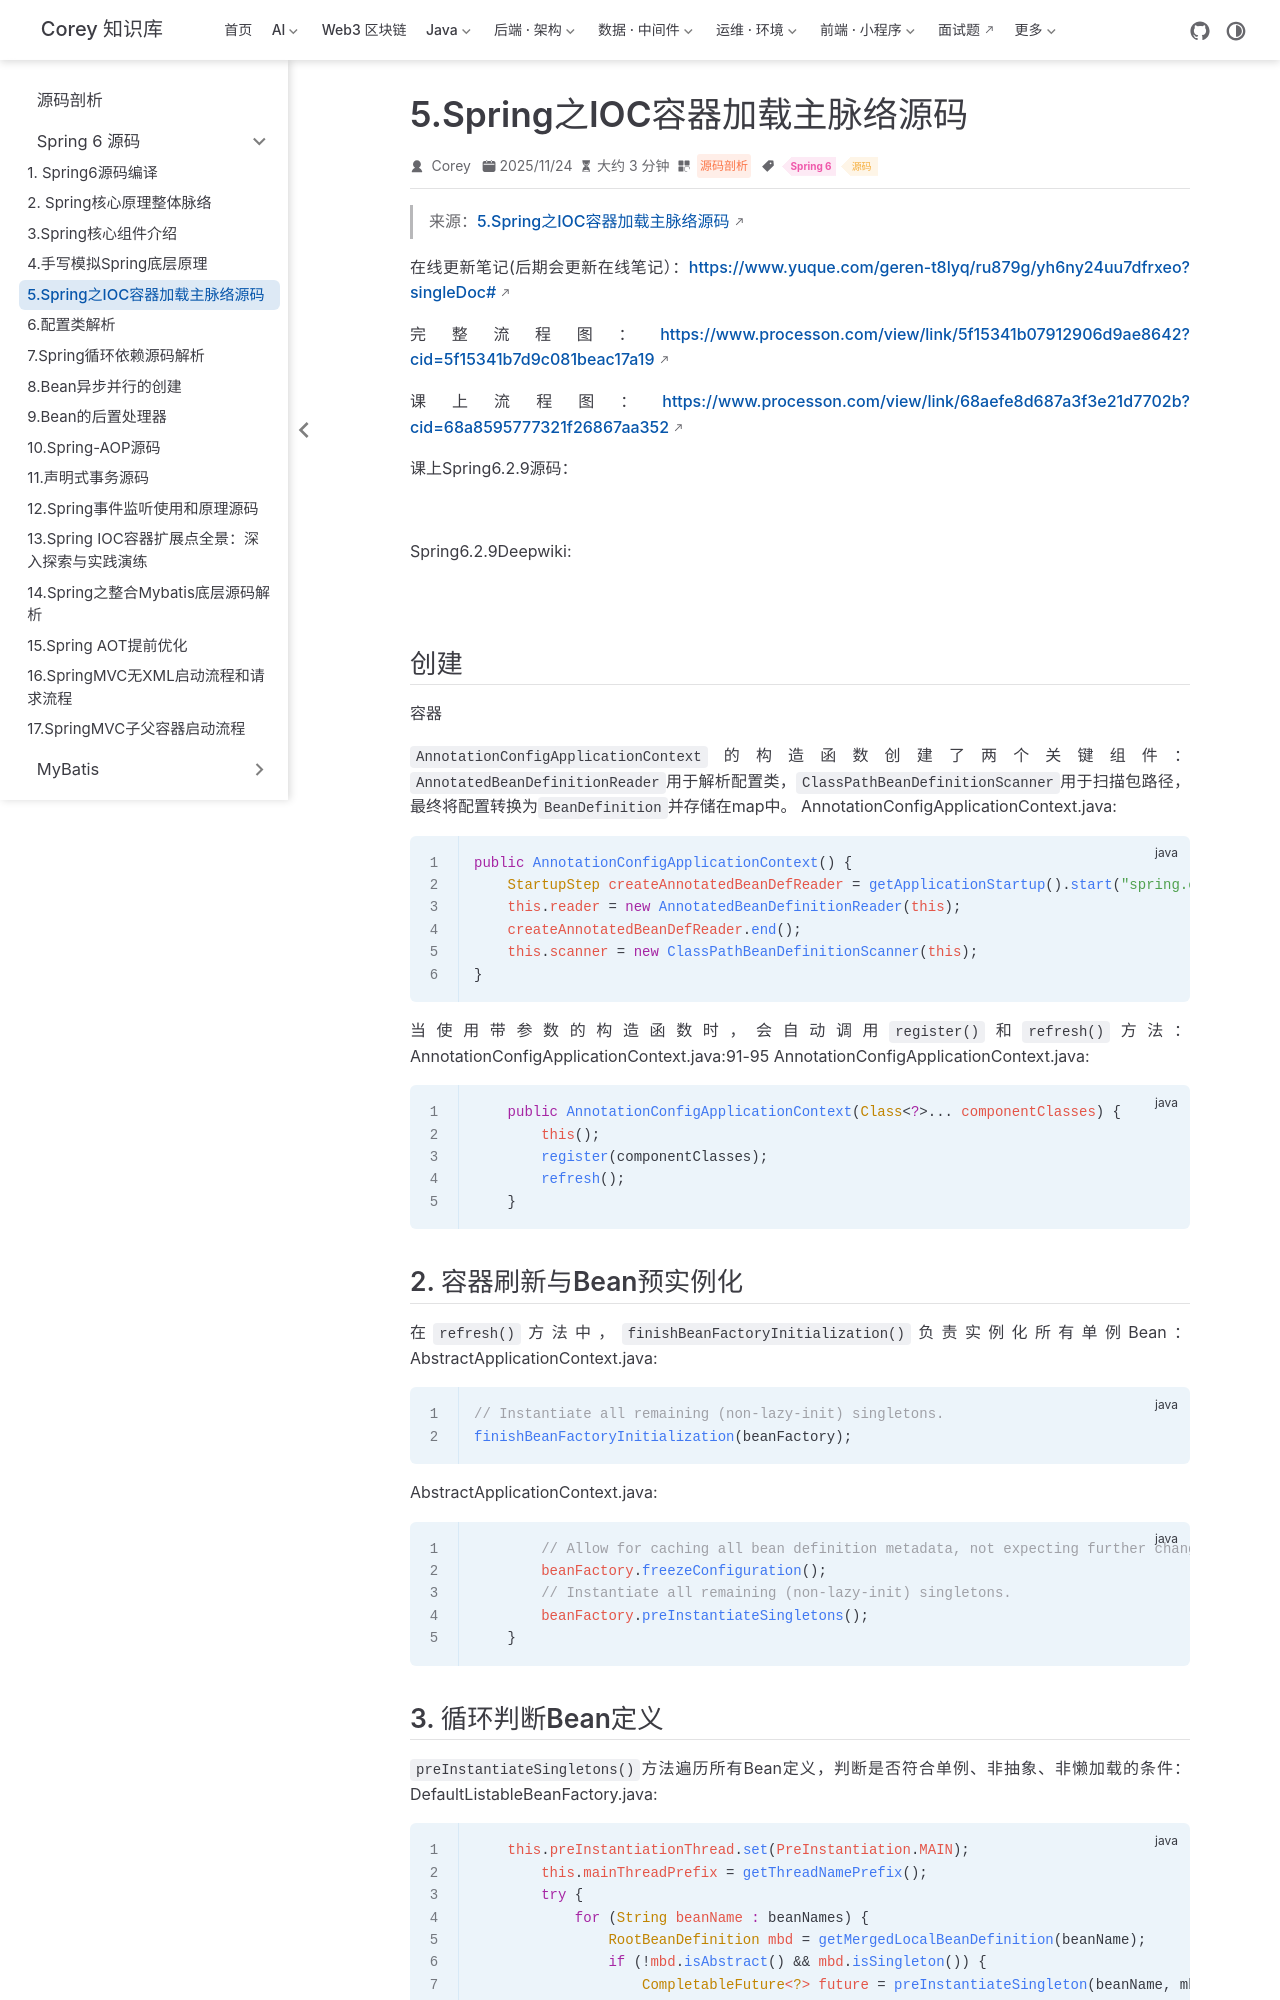

repository: code-corey/code-corey.github.io · page: 源码剖析/spring6/s6-05-ioc-load.html · generator: jekyll

---
title: "5.Spring之IOC容器加载主脉络源码"
sidebarGroup: "Spring 6 源码"
shortTitle: "5.Spring之IOC容器加载主脉络源码"
order: 5
date: 2025-11-24
category: "源码剖析"
tag:
  - "Spring 6"
  - "源码"
description: "5.Spring之IOC容器加载主脉络源码"
---

> 来源：[5.Spring之IOC容器加载主脉络源码](https://www.yuque.com/geren-t8lyq/ru879g/pf4mhzgp6bczle5s)

在线更新笔记(后期会更新在线笔记）：[https://www.yuque.com/geren-t8lyq/ru879g/yh6ny24uu7dfrxeo?singleDoc#](https://www.yuque.com/geren-t8lyq/ru879g/yh6ny24uu7dfrxeo?singleDoc#)

完整流程图：[https://www.processon.com/view/link/5f15341b07912906d9ae8642?cid=5f15341b7d9c081beac17a19](https://www.processon.com/view/link/5f15341b07912906d9ae8642?cid=5f15341b7d9c081beac17a19)

课上流程图：[https://www.processon.com/view/link/68aefe8d687a3f3e21d7702b?cid=68a8595777321f26867aa352](https://www.processon.com/view/link/68aefe8d687a3f3e21d7702b?cid=68a8595777321f26867aa352)

课上Spring6.2.9源码：

![](https://github.com/xulisha123/spring6.2.9.git)

Spring6.2.9Deepwiki:

![](https://deepwiki.com/xulisha123/spring6.2.9)

## 创建

容器

`AnnotationConfigApplicationContext`的构造函数创建了两个关键组件：`AnnotatedBeanDefinitionReader`用于解析配置类，`ClassPathBeanDefinitionScanner`用于扫描包路径，最终将配置转换为`BeanDefinition`并存储在map中。 AnnotationConfigApplicationContext.java:

```java
public AnnotationConfigApplicationContext() {
    StartupStep createAnnotatedBeanDefReader = getApplicationStartup().start("spring.context.annotated-bean-reader.create");
    this.reader = new AnnotatedBeanDefinitionReader(this);
    createAnnotatedBeanDefReader.end();
    this.scanner = new ClassPathBeanDefinitionScanner(this);
}
```

当使用带参数的构造函数时，会自动调用`register()`和`refresh()`方法： AnnotationConfigApplicationContext.java:91-95 AnnotationConfigApplicationContext.java:

```java
	public AnnotationConfigApplicationContext(Class<?>... componentClasses) {
		this();
		register(componentClasses);
		refresh();
	}
```

## 2. 容器刷新与Bean预实例化

在`refresh()`方法中，`finishBeanFactoryInitialization()`负责实例化所有单例Bean： AbstractApplicationContext.java:

```java
// Instantiate all remaining (non-lazy-init) singletons.
finishBeanFactoryInitialization(beanFactory);
```

AbstractApplicationContext.java:

```java
		// Allow for caching all bean definition metadata, not expecting further changes.
		beanFactory.freezeConfiguration();
		// Instantiate all remaining (non-lazy-init) singletons.
		beanFactory.preInstantiateSingletons();
	}
```
